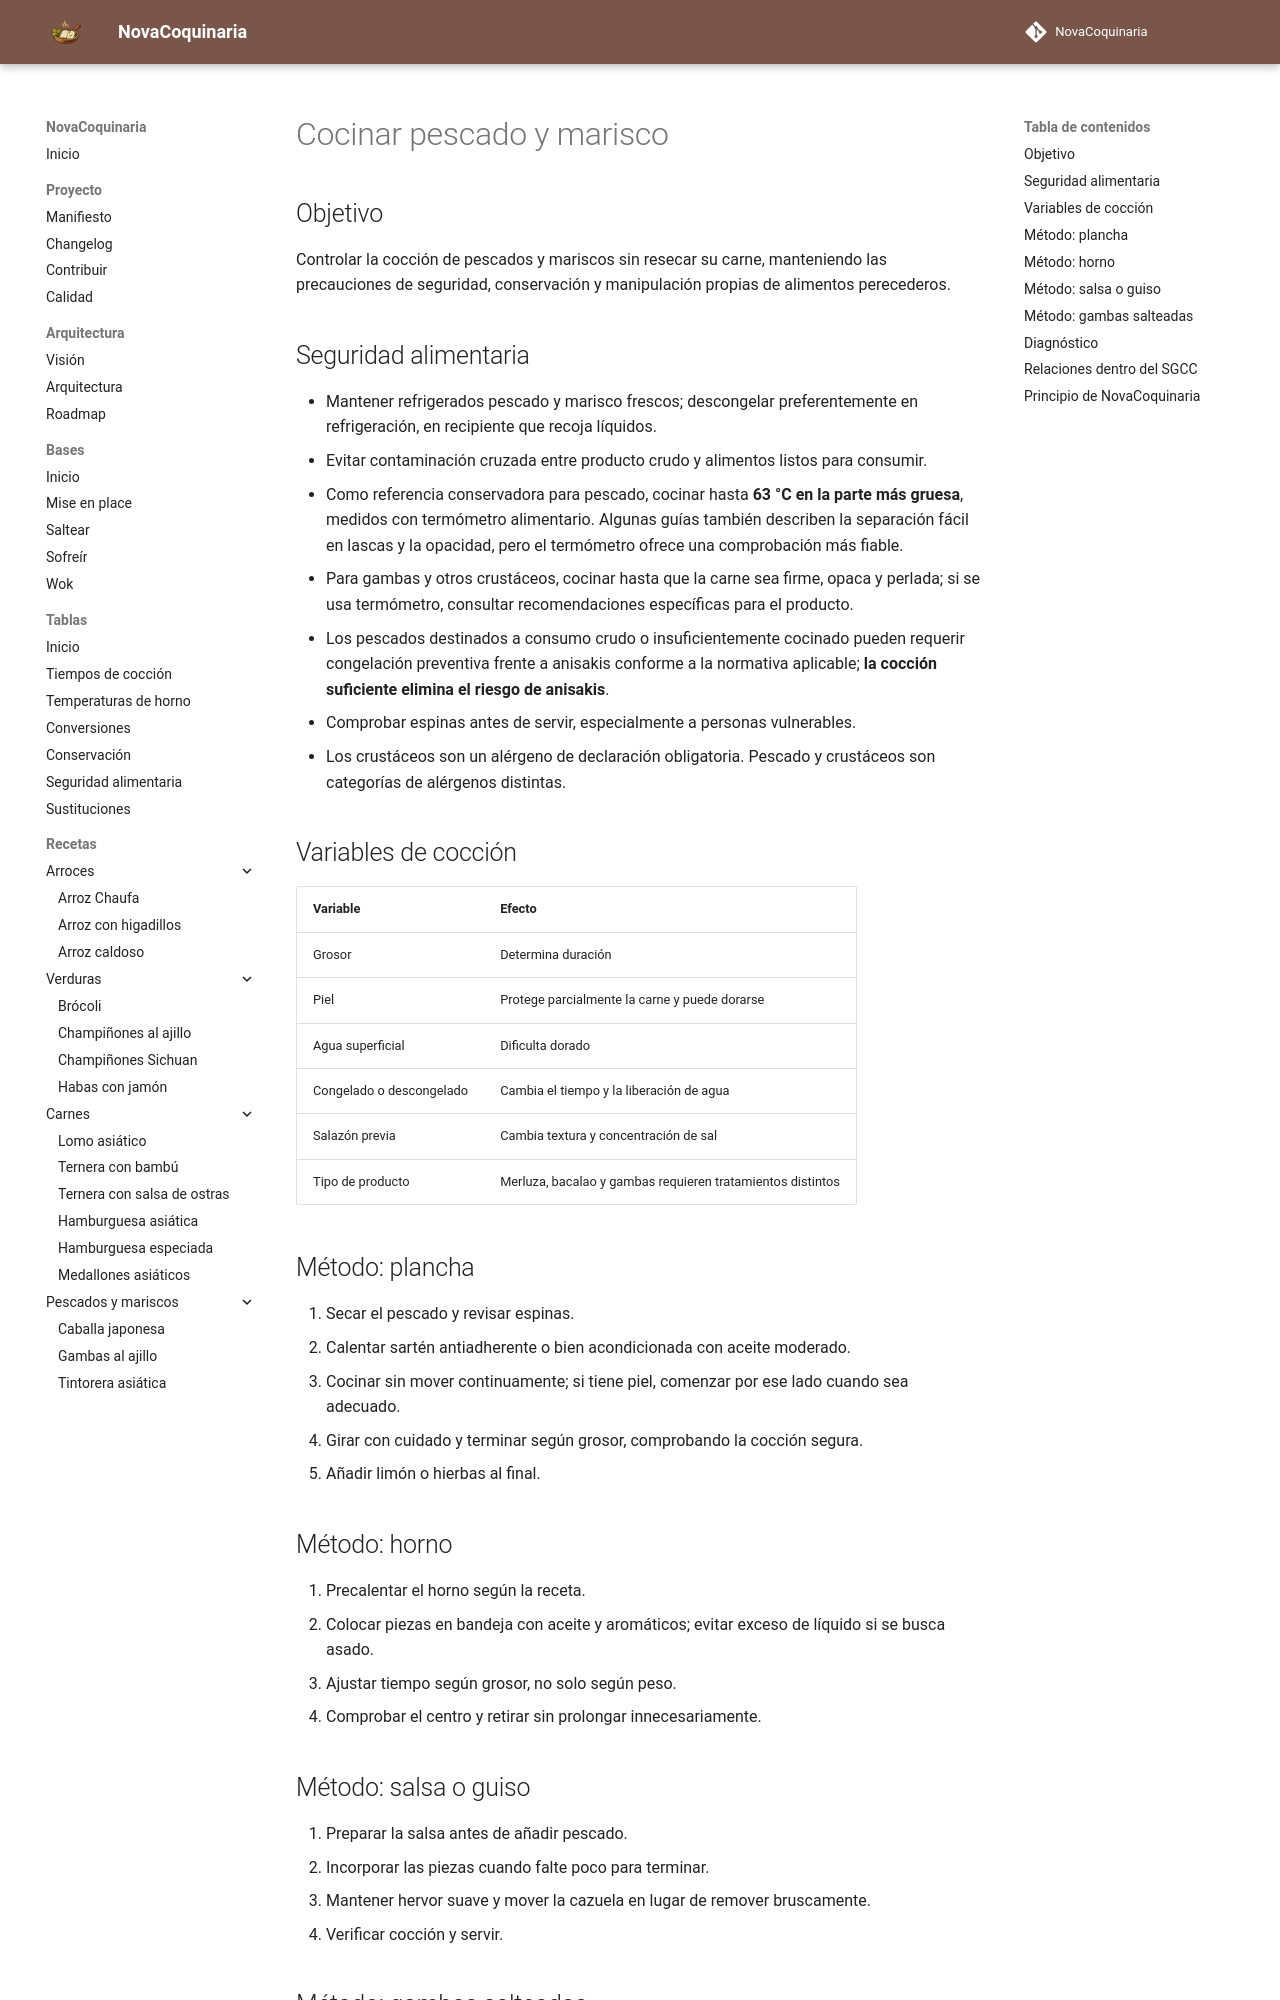

repository: fran-eliot/NovaCoquinaria · page: 00_Bases/03_Tecnicas/cocinar_pescado_y_marisco.html · generator: mkdocs

---
id: TEC-0017
tipo: tecnica
titulo: Cocinar pescado y marisco
categoria: Técnicas
estado: borrador
version: 1.0.0
ultima_revision: 2026-11-14
etiquetas:
  - pescados
  - mariscos
  - tecnica
---

# Cocinar pescado y marisco

## Objetivo

Controlar la cocción de pescados y mariscos sin resecar su carne, manteniendo las precauciones de seguridad, conservación y manipulación propias de alimentos perecederos.

## Seguridad alimentaria

- Mantener refrigerados pescado y marisco frescos; descongelar preferentemente en refrigeración, en recipiente que recoja líquidos.
- Evitar contaminación cruzada entre producto crudo y alimentos listos para consumir.
- Como referencia conservadora para pescado, cocinar hasta **63 °C en la parte más gruesa**, medidos con termómetro alimentario. Algunas guías también describen la separación fácil en lascas y la opacidad, pero el termómetro ofrece una comprobación más fiable.
- Para gambas y otros crustáceos, cocinar hasta que la carne sea firme, opaca y perlada; si se usa termómetro, consultar recomendaciones específicas para el producto.
- Los pescados destinados a consumo crudo o insuficientemente cocinado pueden requerir congelación preventiva frente a anisakis conforme a la normativa aplicable; **la cocción suficiente elimina el riesgo de anisakis**.
- Comprobar espinas antes de servir, especialmente a personas vulnerables.
- Los crustáceos son un alérgeno de declaración obligatoria. Pescado y crustáceos son categorías de alérgenos distintas.

## Variables de cocción

| Variable | Efecto |
|---|---|
| Grosor | Determina duración |
| Piel | Protege parcialmente la carne y puede dorarse |
| Agua superficial | Dificulta dorado |
| Congelado o descongelado | Cambia el tiempo y la liberación de agua |
| Salazón previa | Cambia textura y concentración de sal |
| Tipo de producto | Merluza, bacalao y gambas requieren tratamientos distintos |

## Método: plancha

1. Secar el pescado y revisar espinas.
2. Calentar sartén antiadherente o bien acondicionada con aceite moderado.
3. Cocinar sin mover continuamente; si tiene piel, comenzar por ese lado cuando sea adecuado.
4. Girar con cuidado y terminar según grosor, comprobando la cocción segura.
5. Añadir limón o hierbas al final.

## Método: horno

1. Precalentar el horno según la receta.
2. Colocar piezas en bandeja con aceite y aromáticos; evitar exceso de líquido si se busca asado.
3. Ajustar tiempo según grosor, no solo según peso.
4. Comprobar el centro y retirar sin prolongar innecesariamente.
